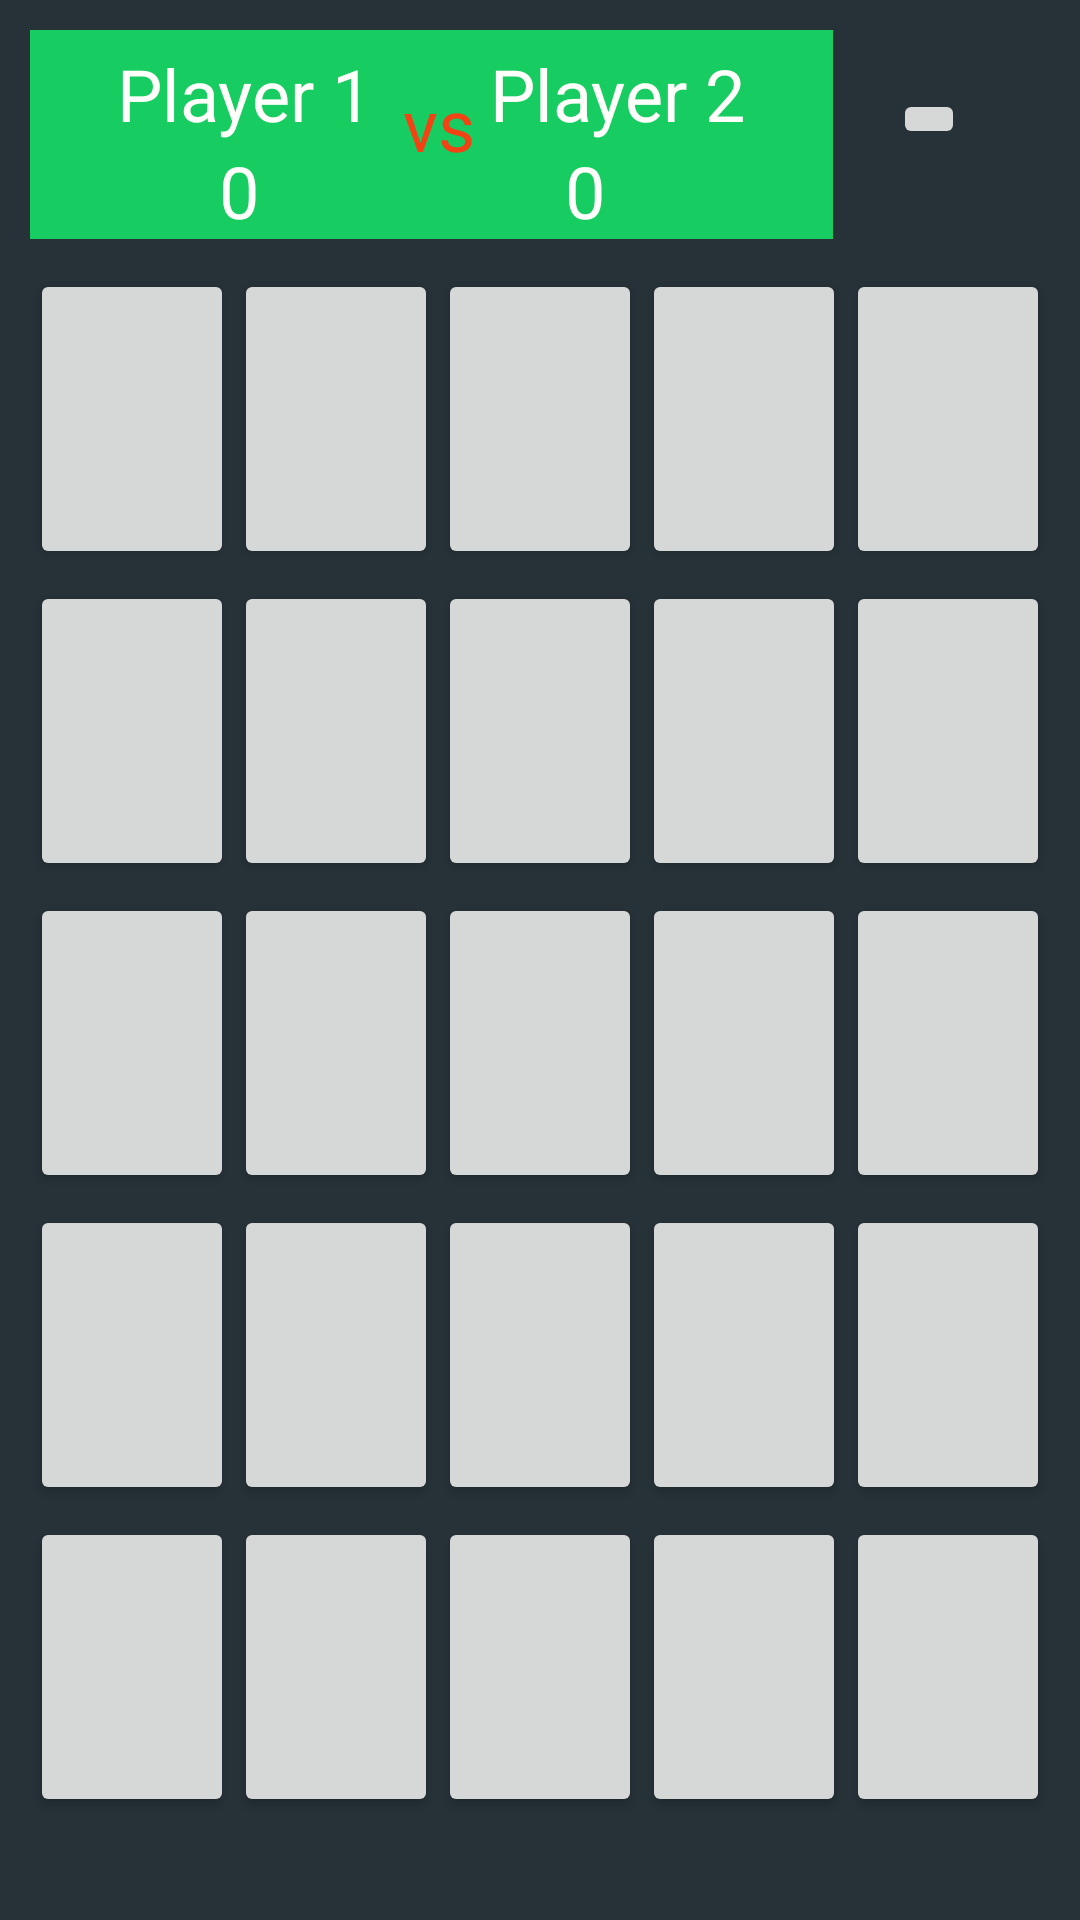

Produce the Android XML layout that renders to this screen, including the resource entries it uses.
<!-- AndroidManifest.xml: application theme AppTheme -->
<!-- res/layout/activity_five_byfive.xml -->
<?xml version="1.0" encoding="utf-8"?>
<LinearLayout xmlns:android="http://schemas.android.com/apk/res/android"
    xmlns:tools="http://schemas.android.com/tools"
    android:layout_width="match_parent"
    android:layout_height="match_parent"
    android:orientation="vertical"
    tools:context="com.example.android.tictactoe.fiveByfive"
    android:background="#263238">


<LinearLayout
    android:layout_width="wrap_content"
    android:layout_height="wrap_content">
    <RelativeLayout
        android:id="@+id/scoreBoard"
        android:layout_width="wrap_content"
        android:layout_height="wrap_content"
        android:layout_marginLeft="10dp"
        android:background="#17CD61"
        android:layout_marginTop="10dp">

        <TextView
            android:id="@+id/player_1"
            android:layout_width="wrap_content"
            android:layout_height="wrap_content"
            android:layout_alignParentLeft="true"
            android:layout_alignParentTop="true"
            android:layout_marginLeft="29dp"
            android:layout_marginTop="5dp"
            android:text="@string/player_1"
            android:textAppearance="@style/player_1" />

        <TextView
            android:id="@+id/score1"
            android:layout_width="wrap_content"
            android:layout_height="wrap_content"
            android:layout_alignParentLeft="true"
            android:layout_marginLeft="63dp"
            android:layout_below="@id/player_1"
            android:text="@string/some_id"
            android:textAppearance="@style/some_id" />

        <TextView
            android:id="@+id/vs"
            android:layout_width="wrap_content"
            android:layout_height="wrap_content"
            android:layout_toRightOf="@id/player_1"
            android:layout_marginTop="15dp"
            android:layout_marginLeft="10dp"
            android:text="@string/vs"
            android:textAppearance="@style/vs" />

        <TextView
            android:id="@+id/player_2"
            android:layout_width="wrap_content"
            android:layout_height="wrap_content"
            android:layout_toRightOf="@id/vs"
            android:layout_marginTop="5dp"
            android:layout_marginLeft="5dp"
            android:layout_marginRight="29dp"
            android:text="@string/player_2"
            android:textAppearance="@style/player_2" />

        <TextView
            android:id="@+id/score2"
            android:layout_width="wrap_content"
            android:layout_height="wrap_content"
            android:layout_toRightOf="@id/vs"
            android:layout_below="@id/player_2"
            android:text="@string/some_id"
            android:layout_marginLeft="30dp"
            android:textAppearance="@style/some_id" />
    </RelativeLayout>
    <ImageButton
        android:id="@+id/reset"
        android:layout_width="wrap_content"
        android:layout_height="wrap_content"
        android:src="@drawable/ic_refresh_black_24dp"
        android:layout_gravity="center"
        android:layout_marginLeft="20dp"
        />
</LinearLayout>
    <LinearLayout
        android:layout_marginTop="10dp"
        android:layout_gravity="center_horizontal"
        android:layout_width="wrap_content"
        android:layout_height="0dp"
        android:layout_weight="1"
        android:layout_marginLeft="10dp"
        android:layout_marginRight="10dp">

        <Button

            android:id="@+id/button_00"
            android:layout_width="0dp"
            android:layout_height="wrap_content"
            android:layout_weight="1"
            android:freezesText="true"
            android:textSize="60sp" />

        <Button
            android:id="@+id/button_01"
            android:layout_width="0dp"
            android:layout_height="wrap_content"
            android:layout_weight="1"
            android:freezesText="true"
            android:textSize="60sp" />

        <Button
            android:id="@+id/button_02"
            android:layout_width="0dp"
            android:layout_height="wrap_content"
            android:layout_weight="1"
            android:freezesText="true"
            android:textSize="60sp"/>
        <Button
            android:id="@+id/button_03"
            android:layout_width="0dp"
            android:layout_height="wrap_content"
            android:layout_weight="1"
            android:freezesText="true"
            android:textSize="60sp"/>
        <Button
            android:id="@+id/button_04"
            android:layout_width="0dp"
            android:layout_height="wrap_content"
            android:layout_weight="1"
            android:freezesText="true"
            android:textSize="60sp" />

    </LinearLayout>

    <LinearLayout
        android:layout_gravity="center_horizontal"
        android:layout_width="wrap_content"
        android:layout_height="0dp"
        android:layout_weight="1"
        android:layout_marginLeft="10dp"
        android:layout_marginRight="10dp">

        <Button
            android:id="@+id/button_10"
            android:layout_width="0dp"
            android:layout_height="wrap_content"
            android:layout_weight="1"
            android:freezesText="true"
            android:textSize="60sp" />

        <Button
            android:id="@+id/button_11"
            android:layout_width="0dp"
            android:layout_height="wrap_content"
            android:layout_weight="1"
            android:freezesText="true"
            android:textSize="60sp" />

        <Button
            android:id="@+id/button_12"
            android:layout_width="0dp"
            android:layout_height="wrap_content"
            android:layout_weight="1"
            android:freezesText="true"
            android:textSize="60sp" />
        <Button
            android:id="@+id/button_13"
            android:layout_width="0dp"
            android:layout_height="wrap_content"
            android:layout_weight="1"
            android:freezesText="true"
            android:textSize="60sp" />
        <Button
            android:id="@+id/button_14"
            android:layout_width="0dp"
            android:layout_height="wrap_content"
            android:layout_weight="1"
            android:freezesText="true"
            android:textSize="60sp" />

    </LinearLayout>

    <LinearLayout
        android:layout_gravity="center_horizontal"
        android:layout_width="wrap_content"
        android:layout_height="0dp"
        android:layout_weight="1"
        android:layout_marginLeft="10dp"
        android:layout_marginRight="10dp">

        <Button
            android:id="@+id/button_20"
            android:layout_width="0dp"
            android:layout_height="wrap_content"
            android:layout_weight="1"
            android:freezesText="true"
            android:textSize="60sp" />

        <Button
            android:id="@+id/button_21"
            android:layout_width="0dp"
            android:layout_height="wrap_content"
            android:layout_weight="1"
            android:freezesText="true"
            android:textSize="60sp" />

        <Button
            android:id="@+id/button_22"
            android:layout_width="0dp"
            android:layout_height="wrap_content"
            android:layout_weight="1"
            android:freezesText="true"
            android:textSize="60sp" />
        <Button
            android:id="@+id/button_23"
            android:layout_width="0dp"
            android:layout_height="wrap_content"
            android:layout_weight="1"
            android:freezesText="true"
            android:textSize="60sp" />
        <Button
            android:id="@+id/button_24"
            android:layout_width="0dp"
            android:layout_height="wrap_content"
            android:layout_weight="1"
            android:freezesText="true"
            android:textSize="60sp" />

    </LinearLayout>
    <LinearLayout
        android:layout_gravity="center_horizontal"
        android:layout_width="wrap_content"
        android:layout_height="0dp"
        android:layout_weight="1"
        android:layout_marginLeft="10dp"
        android:layout_marginRight="10dp">

        <Button
            android:id="@+id/button_30"
            android:layout_width="0dp"
            android:layout_height="wrap_content"
            android:layout_weight="1"
            android:freezesText="true"
            android:textSize="60sp" />

        <Button
            android:id="@+id/button_31"
            android:layout_width="0dp"
            android:layout_height="wrap_content"
            android:layout_weight="1"
            android:freezesText="true"
            android:textSize="60sp" />

        <Button
            android:id="@+id/button_32"
            android:layout_width="0dp"
            android:layout_height="wrap_content"
            android:layout_weight="1"
            android:freezesText="true"
            android:textSize="60sp" />
        <Button
            android:id="@+id/button_33"
            android:layout_width="0dp"
            android:layout_height="wrap_content"
            android:layout_weight="1"
            android:freezesText="true"
            android:textSize="60sp" />
        <Button
            android:id="@+id/button_34"
            android:layout_width="0dp"
            android:layout_height="wrap_content"
            android:layout_weight="1"
            android:freezesText="true"
            android:textSize="60sp" />

    </LinearLayout>
    <LinearLayout
        android:layout_gravity="center_horizontal"
        android:layout_width="wrap_content"
        android:layout_height="0dp"
        android:layout_weight="1"
        android:layout_marginBottom="30dp"
        android:layout_marginLeft="10dp"
        android:layout_marginRight="10dp">

        <Button
            android:id="@+id/button_40"
            android:layout_width="0dp"
            android:layout_height="wrap_content"
            android:layout_weight="1"
            android:freezesText="true"
            android:textSize="60sp" />

        <Button
            android:id="@+id/button_41"
            android:layout_width="0dp"
            android:layout_height="wrap_content"
            android:layout_weight="1"
            android:freezesText="true"
            android:textSize="60sp" />

        <Button
            android:id="@+id/button_42"
            android:layout_width="0dp"
            android:layout_height="wrap_content"
            android:layout_weight="1"
            android:freezesText="true"
            android:textSize="60sp" />
        <Button
            android:id="@+id/button_43"
            android:layout_width="0dp"
            android:layout_height="wrap_content"
            android:layout_weight="1"
            android:freezesText="true"
            android:textSize="60sp" />
        <Button
            android:id="@+id/button_44"
            android:layout_width="0dp"
            android:layout_height="wrap_content"
            android:layout_weight="1"
            android:freezesText="true"
            android:textSize="60sp"
            />

    </LinearLayout>
</LinearLayout>
<!-- resources referenced by this layout -->
<resources>
  <string name="player_1">
  Player 1
  </string>
  <string name="player_2">
  Player 2
  </string>
  <string name="some_id">
  0
  </string>
  <string name="vs">
  vs
  </string>
  <style name="player_1">
          <item name="android:textSize">24sp</item>
          <item name="android:textColor">#FFFFFC</item>
      </style>
  <style name="player_2">
          <item name="android:textSize">24sp</item>
          <item name="android:textColor">#FFFFFC</item>
      </style>
  <style name="some_id">
          <item name="android:textSize">24sp</item>
          <item name="android:textColor">#FFFFFC</item>
      </style>
  <style name="vs">
          <item name="android:textSize">24sp</item>
          <item name="android:textColor">#F34213</item>
      </style>
  <style name="AppTheme" parent="Theme.AppCompat.Light.DarkActionBar">
          
          <item name="colorPrimary">@color/colorPrimary</item>
          <item name="colorPrimaryDark">@color/colorPrimaryDark</item>
          <item name="colorAccent">@color/colorAccent</item>
  
  
      </style>
  <color name="colorPrimary">#474D51</color>
  <color name="colorPrimaryDark">#61696E</color>
  <color name="colorAccent">#FF4081</color>
</resources>
